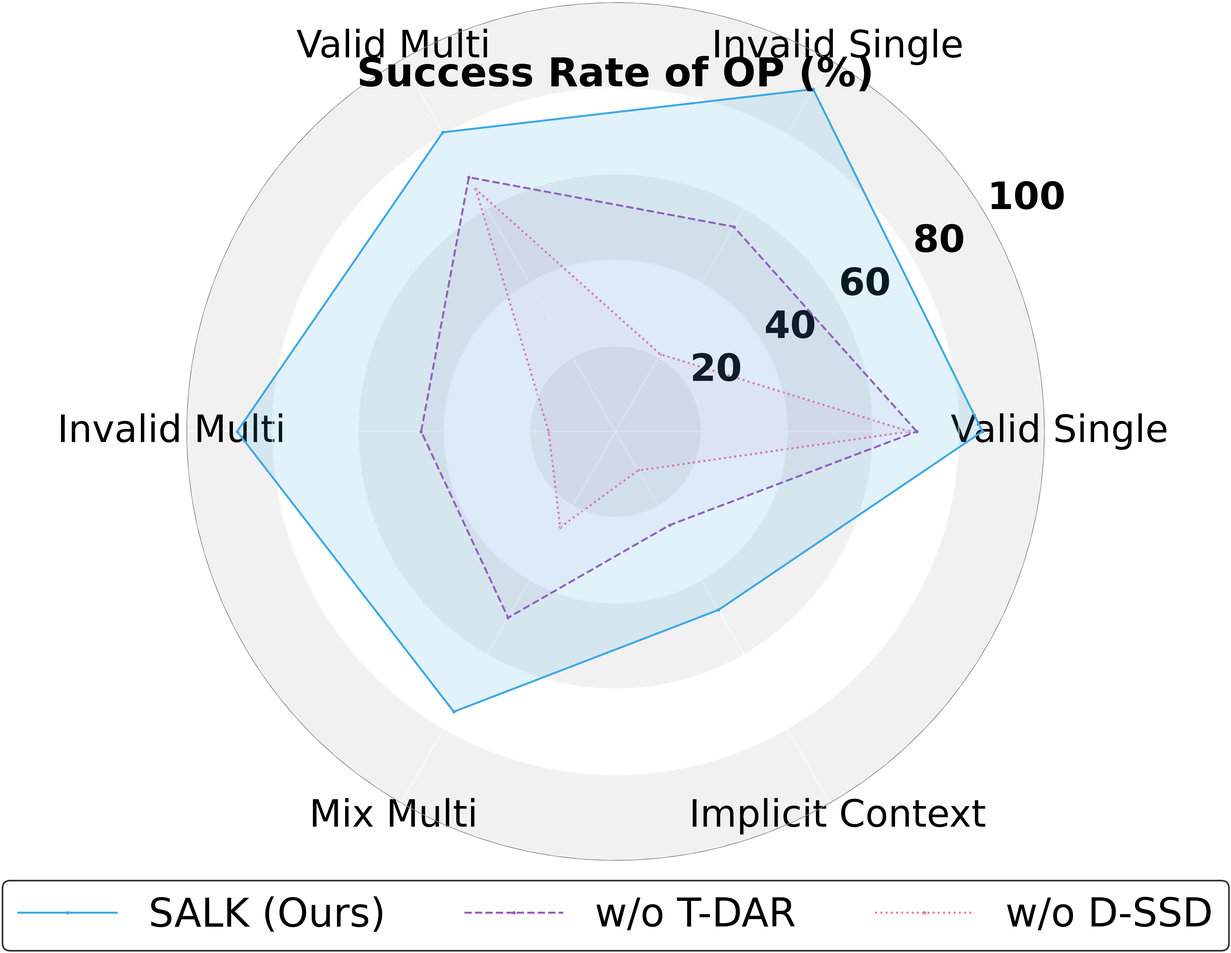
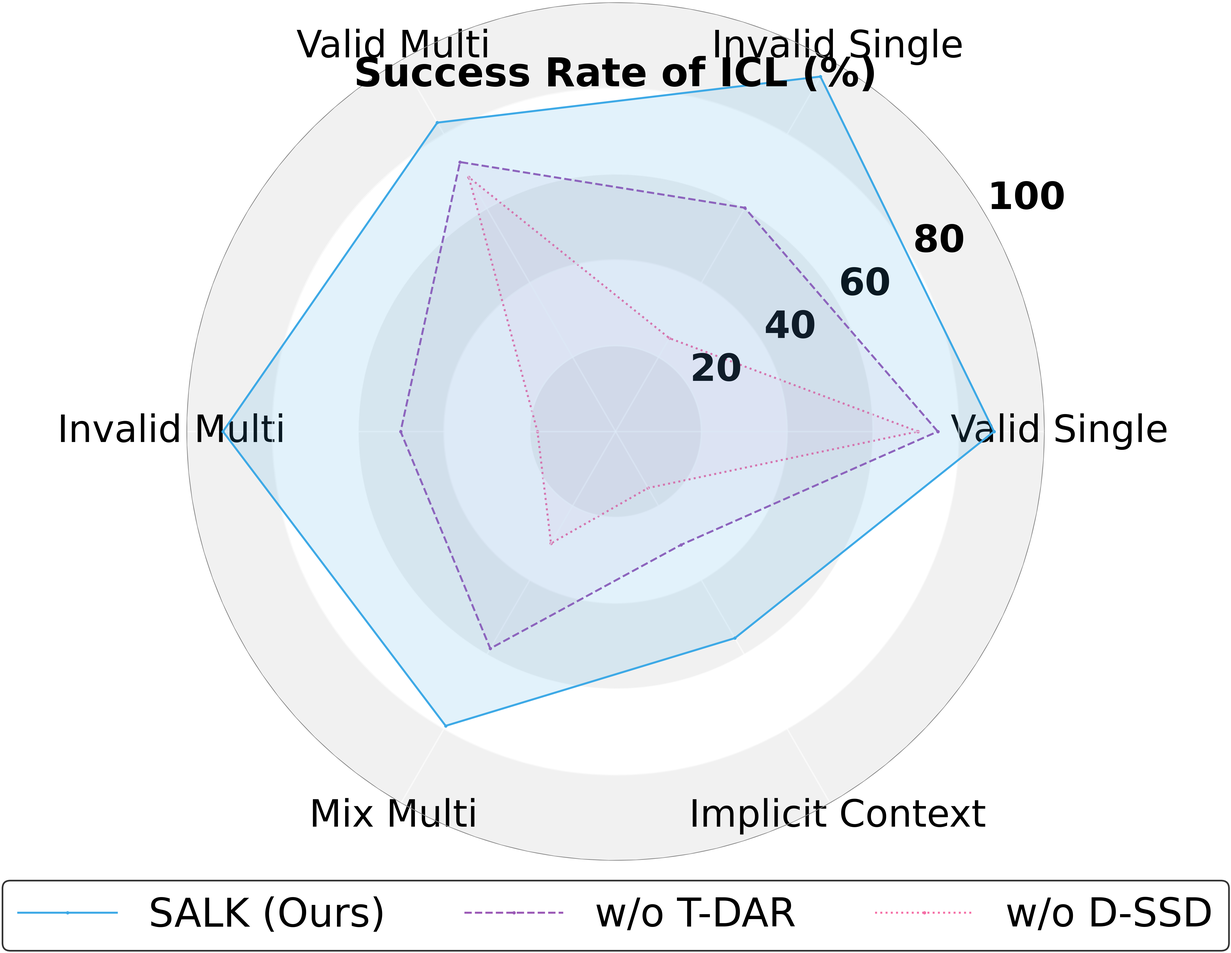

Python code for these plots, in order: (Note: this script raises an exception after producing the figures.)
import matplotlib.pyplot as plt
import numpy as np

# --- 设置全局学术风格字体 ---
plt.rcParams['font.family'] = 'serif'
plt.rcParams['font.serif'] = ['Times New Roman']
plt.rcParams['font.size'] = 26 

def draw_ablation_radar(setting_name, file_name, title_label, data_seed=42):
    """
    绘制消融实验雷达图 (最终完美版：全称标签 + 清晰斑马纹 + 刻度偏移)
    """
    np.random.seed(data_seed)
    
    # 1. 修改为全称标签 (使用 \n 换行以优化布局，去掉缩写)
    categories = [ 'Valid Single', 'Invalid Single', 'Valid Multi', 'Invalid Multi', 'Mix Multi', 'Implicit Context' ]
    N = len(categories)
    
    # 计算角度 (0度, 60度, 120度...)
    angles = [n / float(N) * 2 * np.pi for n in range(N)]
    angles += angles[:1] 

    # --- 生成模拟数据 (逻辑保持不变) ---
    salk_scores = []
    no_cot_scores = []
    no_kg_scores = []

    
    # --- 生成模拟数据 (删除原来的 for 循环，替换为下面的代码) ---
    
    if "OP" in setting_name:
        # 这里填入 Zero-Shot OP 的真实数据 (顺序: VS, IS, VM, IM, MM, IC)
        salk_scores   = [85.5, 92.1, 80.5, 88.2, 75.4, 48.0] 
        no_cot_scores = [70.2, 55.1, 68.4, 45.3, 50.1, 25.2]
        no_kg_scores  = [68.5, 20.8, 65.2, 15.6, 25.8, 10.5]
        
    else: # 对应 ICL 设置
        # 这里填入 Few-Shot ICL 的真实数据
        salk_scores   = [88.2, 95.5, 83.1, 91.5, 79.2, 55.6]
        no_cot_scores = [75.1, 60.2, 72.5, 50.1, 58.4, 30.5]
        no_kg_scores  = [70.5, 25.1, 68.4, 18.2, 30.1, 15.2]
    
    # 数据闭合
    salk_scores += salk_scores[:1]
    no_cot_scores += no_cot_scores[:1]
    no_kg_scores += no_kg_scores[:1]

    # --- 绘图 ---
    # 大小
    fig, ax = plt.subplots(figsize=(50, 50), subplot_kw=dict(polar=True))

    # 定义配色 (蓝/紫/粉)
    color_salk = '#3DA9E6'    # 蓝
    color_no_tdar = '#9B59B6' # 紫
    color_no_dssd = '#F56FA6' # 粉

    # 2. 【关键修改】绘制清晰的背景色环 (Zebra Stripes)
    # 使用较深的冷灰色，确保在PDF中清晰可见
    yticks = [0, 20, 40, 60, 80, 100]
    for i in range(len(yticks)-1):
        if i % 2 == 0: 
            # 偶数环：填充冷灰色
            ax.fill_between(
                np.linspace(0, 2*np.pi, 100), 
                yticks[i], yticks[i+1], 
                color='#D3D3D3', alpha=0.3, zorder=0 
            )
        else:
            # 奇数环：白色
             ax.fill_between(
                np.linspace(0, 2*np.pi, 100), 
                yticks[i], yticks[i+1], 
                color='white', alpha=1.0, zorder=0
            )

    # 3. 绘制雷达线 (带标记点)
    
    # SALK (Ours)
    ax.plot(angles, salk_scores, 'o-', linewidth=6, markersize=9, 
            label='SALK (Ours)', color=color_salk, zorder=3)
    ax.fill(angles, salk_scores, color=color_salk, alpha=0.15, zorder=3)

    # w/o T-DAR
    ax.plot(angles, no_cot_scores, 'o--', linewidth=6, markersize=9, 
            label='w/o T-DAR', color=color_no_tdar, zorder=2)
    ax.fill(angles, no_cot_scores, color=color_no_tdar, alpha=0.05, zorder=2)

    # w/o D-SSD
    ax.plot(angles, no_kg_scores, 'o:', linewidth=6, markersize=9, 
            label='w/o D-SSD', color=color_no_dssd, zorder=1)
    ax.fill(angles, no_kg_scores, color=color_no_dssd, alpha=0.05, zorder=1)

    # --- 装饰图表 ---
    # 设置 X 轴标签
    ax.set_xticks(angles[:-1])
    ## 雷达图六个方向的标签字体
    ax.set_xticklabels(categories, 
    # fontweight='bold', 
    fontsize=114, color='black')
    ax.tick_params(axis='x', pad=35) # 增加标签距离，防止碰到图

    # 4. 【关键修改】Y轴刻度位置调整
    # 0度是 Valid Single, 60度(2pi/6) 是 Invalid Single
    # 我们将刻度移动到 30度 (两者中间)
    ax.set_rlabel_position(30) 
    # 刻度字体
    plt.yticks([20, 40, 60, 80, 100], ["20", "40", "60", "80", "100"], 
               color="black", size=114, fontweight='bold') 
    plt.ylim(0, 100)

    # 网格线 (白色，覆盖在灰色环上会很清楚)
    ax.grid(True, linestyle='-', color='white', linewidth=4.5, alpha=0.6, zorder=1)
    
    # 去掉外圈框线
    ax.spines['polar'].set_visible(False)
    
    # 补一条外圈黑线 (100的位置)，让图看起来有边界感
    ax.plot(np.linspace(0, 2*np.pi, 100), np.ones(100)*100, color='grey', linewidth=3, linestyle='-')

    # 图标示例字体
    # 图例设置
    ax.legend(loc='upper center', bbox_to_anchor=(0.5, 0), 
              ncol=3, frameon=True, edgecolor='black', fontsize=120,
              handlelength=2.5) 
    
    leg = ax.legend(loc='upper center', bbox_to_anchor=(0.5, 0), 
              ncol=3, frameon=True, edgecolor='black', fontsize=120,
              handlelength=2.5) 
    
    # 【关键修改】加粗图例边框
    # 因为您的图非常大，linewidth=1是看不见的，这里设置为 5
    leg.get_frame().set_linewidth(5.0)

    # 标题
    plt.title(title_label, y=0.9, fontsize=120, fontweight='bold')
    
    plt.tight_layout()
    plt.savefig(file_name, dpi=300, bbox_inches='tight')
    plt.show()
    print(f"Generated {file_name}")

# --- 执行生成 ---
draw_ablation_radar("Zero-Shot OP", "Figure3-1.png", "Success Rate of OP (%)", data_seed=42)
draw_ablation_radar("Few-Shot ICL", "Figure3-2.png", "Success Rate of ICL (%)", data_seed=99)
